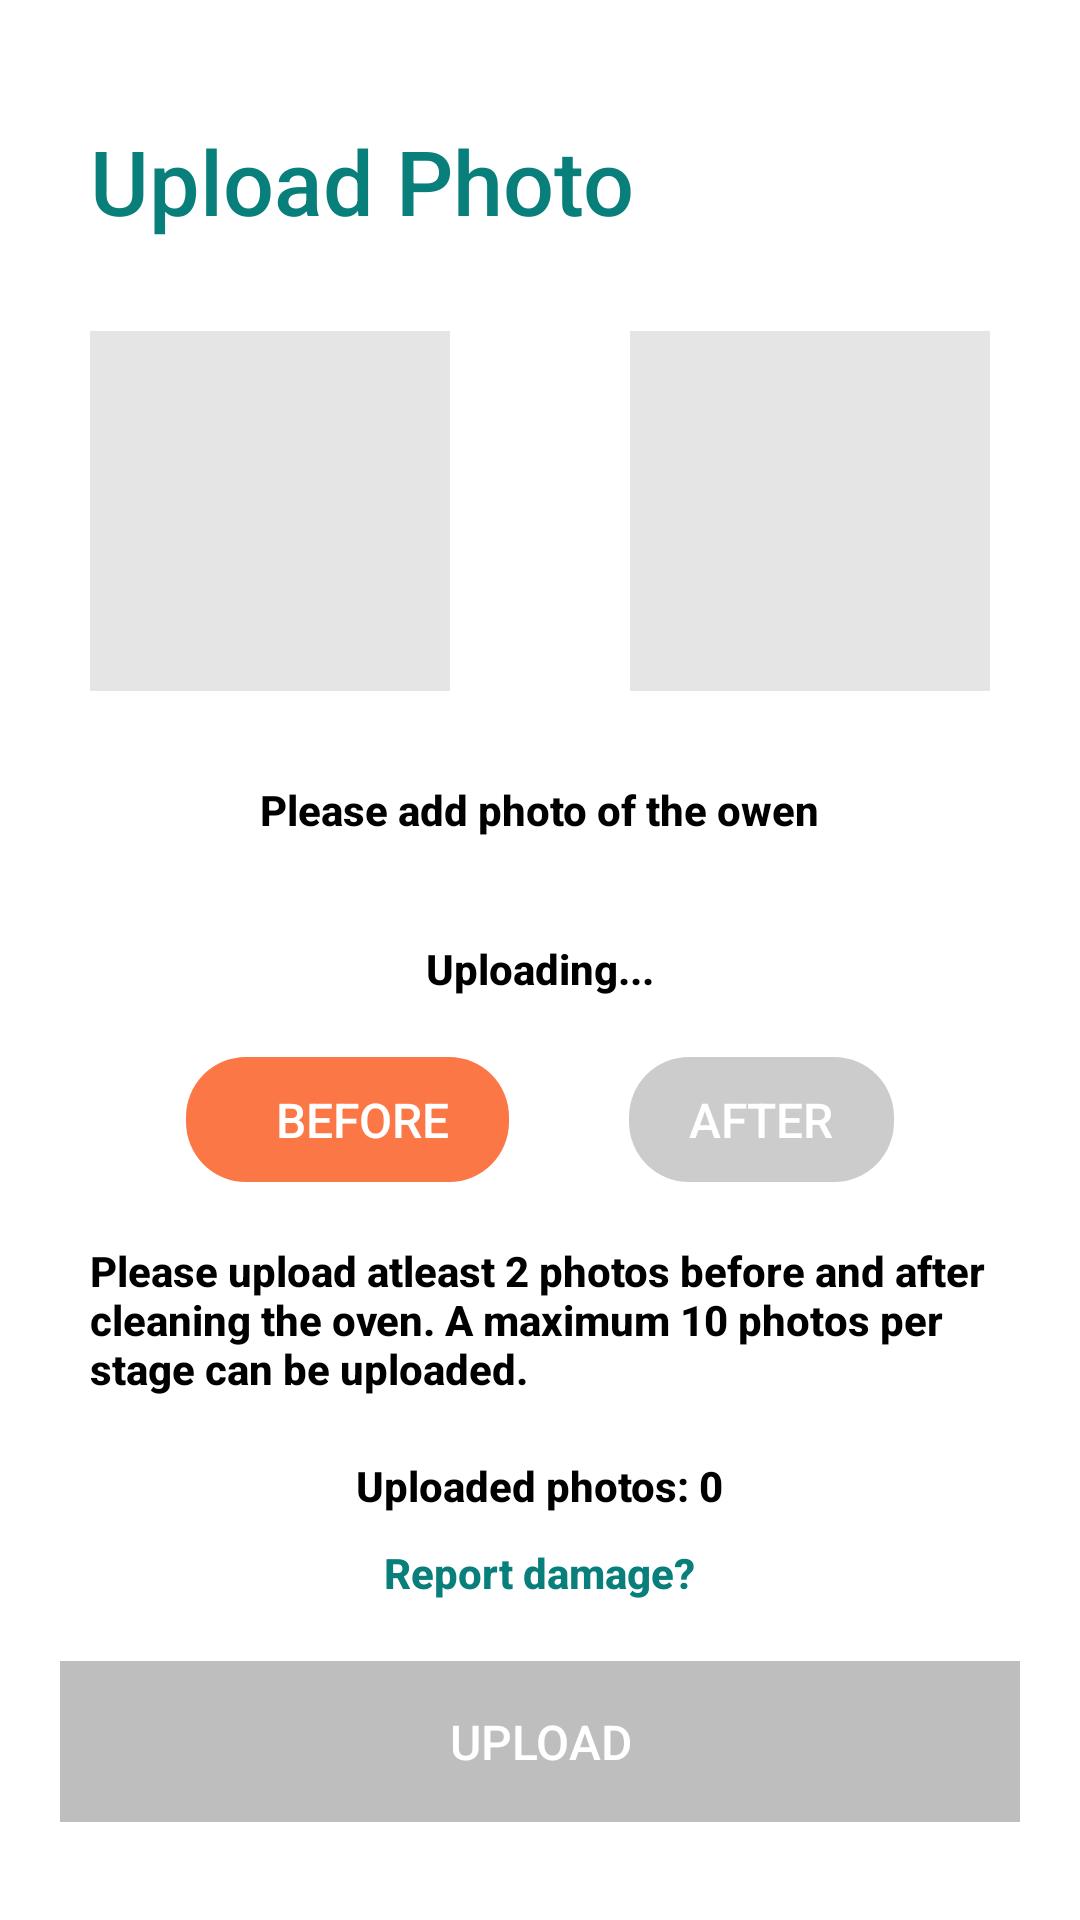

Produce the Android XML layout that renders to this screen, including the resource entries it uses.
<!-- AndroidManifest.xml: application theme Theme.Cleaner -->
<!-- res/layout/activity_upload_photo.xml -->
<?xml version="1.0" encoding="utf-8"?>
<LinearLayout xmlns:android="http://schemas.android.com/apk/res/android"
    xmlns:app="http://schemas.android.com/apk/res-auto"
    xmlns:tools="http://schemas.android.com/tools"
    android:id="@+id/framwe1"
    android:layout_width="match_parent"
    android:layout_height="match_parent"
    android:background="@color/white"
    android:orientation="vertical"
    tools:context=".Fragments.Addons_Fragment">

    <ScrollView
        android:layout_width="match_parent"
        android:layout_height="match_parent"
        >


    <LinearLayout
        android:layout_width="match_parent"
        android:layout_height="match_parent"
        android:orientation="vertical">



    <TextView
        android:id="@+id/textView3"
        android:layout_width="wrap_content"
        android:layout_height="wrap_content"
        android:layout_marginLeft="30dp"
        android:layout_marginTop="40dp"
        android:fontFamily="sans-serif-medium"
        android:text="Upload Photo"
        android:textColor="#087F7B"
        android:textSize="30dp" />

    <LinearLayout
        android:layout_width="match_parent"
        android:layout_height="wrap_content"
        android:orientation="horizontal">

        <ImageView
            android:id="@+id/iv_image_one"
            android:layout_width="0dp"
            android:layout_weight="1"
            android:layout_height="120dp"
            android:layout_margin="30dp"
            android:background="#1A000000"
            android:scaleType="centerCrop" />

        <ImageView
            android:id="@+id/iv_image_two"
            android:layout_width="0dp"
            android:layout_weight="1"
            android:layout_height="120dp"
            android:layout_margin="30dp"
            android:background="#1A000000"
            android:scaleType="centerCrop" />
    </LinearLayout>


    <TextView
        android:layout_width="wrap_content"
        android:layout_height="wrap_content"
        android:layout_gravity="center_horizontal"
        android:layout_marginBottom="10dp"
        android:fontFamily="sans-serif-medium"
        android:text="Please add photo of the owen"
        android:textAppearance="@style/TextAppearance.AppCompat.Body2"
        android:textColor="@color/black"
        android:textStyle="bold" />


    <ProgressBar
        android:id="@+id/pb_download"
        style="?android:attr/progressBarStyleHorizontal"
        android:layout_width="match_parent"
        android:layout_height="10dp"
        android:layout_marginStart="30dp"
        android:layout_marginTop="4dp"
        android:layout_marginEnd="30dp"
        android:layout_toStartOf="@+id/iv_cancel_downloading"
        android:progress="0"
        android:progressDrawable="@drawable/greenprogress" />

    <TextView
        android:layout_width="wrap_content"
        android:layout_height="wrap_content"
        android:layout_gravity="center_horizontal"
        android:layout_margin="10dp"
        android:fontFamily="sans-serif-medium"
        android:text="@string/uploading"
        android:textAppearance="@style/TextAppearance.AppCompat.Body2"
        android:textColor="@color/black"
        android:textStyle="bold" />

    <LinearLayout
        android:layout_width="wrap_content"
        android:layout_height="wrap_content"
        android:layout_gravity="center_horizontal"
        android:layout_marginTop="10dp"
        android:orientation="horizontal">

        <TextView
            android:id="@+id/tv_before"
            android:layout_width="wrap_content"
            android:layout_height="wrap_content"
            android:layout_marginEnd="20dp"
            android:background="@drawable/before_button_bachground"
            android:fontFamily="sans-serif-medium"
            android:paddingStart="30dp"
            android:paddingTop="10dp"
            android:paddingEnd="20dp"
            android:paddingBottom="10dp"
            android:text="Before"
            android:textAllCaps="true"
            android:textAppearance="@style/TextAppearance.AppCompat.Subhead"
            android:textColor="@color/white" />


        <TextView
            android:id="@+id/tv_after"
            android:layout_width="wrap_content"
            android:layout_height="wrap_content"
            android:layout_marginStart="20dp"
            android:enabled="false"
            android:background="@drawable/gray_button_bachground"
            android:fontFamily="sans-serif-medium"
            android:paddingStart="20dp"
            android:paddingTop="10dp"
            android:paddingEnd="20dp"
            android:paddingBottom="10dp"
            android:text="After"
            android:textAllCaps="true"
            android:textAppearance="@style/TextAppearance.AppCompat.Subhead"
            android:textColor="@color/white" />
    </LinearLayout>

    <TextView
        android:layout_width="wrap_content"
        android:layout_height="wrap_content"
        android:layout_gravity="start"
        android:layout_marginStart="30dp"
        android:layout_marginTop="20dp"
        android:layout_marginEnd="30dp"
        android:fontFamily="sans-serif-medium"
        android:text="@string/uploading_note"
        android:textAppearance="@style/TextAppearance.AppCompat.Body2"
        android:textColor="@color/black"
        android:textStyle="bold" />

    <TextView
        android:id="@+id/tv_photo_count"
        android:layout_width="wrap_content"
        android:layout_height="wrap_content"
        android:layout_gravity="center_horizontal"
        android:layout_marginTop="20dp"
        android:fontFamily="sans-serif-medium"
        android:text="Uploaded photos: 0"
        android:textAppearance="@style/TextAppearance.AppCompat.Body2"
        android:textColor="@color/black"
        android:textStyle="bold" />

    <TextView
        android:id="@+id/tv_report_damage"
        android:layout_width="wrap_content"
        android:layout_height="wrap_content"
        android:layout_gravity="center_horizontal"
        android:layout_marginTop="10dp"
        android:fontFamily="sans-serif-medium"
        android:text="Report damage?"
        android:textAppearance="@style/TextAppearance.AppCompat.Body2"
        android:textColor="@color/app_color"
        android:textStyle="bold" />

    <TextView
        android:id="@+id/btn_upload"
        android:layout_width="match_parent"
        android:layout_height="wrap_content"
        android:layout_margin="20dp"
        android:enabled="false"
        android:padding="16dp"
        android:background="@color/transparent_light_gray"
        android:fontFamily="sans-serif-medium"
        android:text="Upload"
        android:gravity="center"
        android:textAllCaps="true"
        android:textAppearance="@style/TextAppearance.AppCompat.Subhead"
        android:textColor="@color/white" />
    </LinearLayout>
    </ScrollView>
</LinearLayout>
<!-- resources referenced by this layout -->
<resources>
  <color name="app_color">#087F7B</color>
  <color name="black">#FF000000</color>
  <color name="transparent_light_gray">#BEBEBE</color>
  <color name="white">#FFFFFFFF</color>
  <!-- drawable before_button_bachground (drawable) -->
  <?xml version="1.0" encoding="utf-8"?>
  <shape xmlns:android="http://schemas.android.com/apk/res/android">
      <corners android:radius="20dp"/>
      <solid android:color="@color/orange_color"/>
  </shape>
  <!-- drawable gray_button_bachground (drawable) -->
  <?xml version="1.0" encoding="utf-8"?>
  <shape xmlns:android="http://schemas.android.com/apk/res/android">
      <corners android:radius="20dp"/>
      <solid android:color="@color/gray2"/>
  </shape>
  <string name="uploading">Uploading...</string>
  <string name="uploading_note">Please upload atleast 2 photos before and after cleaning the oven. A maximum 10 photos per stage can be uploaded.</string>
  <style name="Theme.Cleaner" parent="Theme.MaterialComponents.Light.NoActionBar">
          
          <item name="colorPrimary">@color/purple_500</item>
          <item name="colorPrimaryVariant">#087F7B</item>
          <item name="colorOnPrimary">@color/white</item>
          
          <item name="colorSecondary">@color/teal_200</item>
          <item name="colorSecondaryVariant">@color/teal_700</item>
          <item name="colorOnSecondary">@color/black</item>
          
          <item name="android:statusBarColor" tools:targetApi="l">?attr/colorPrimaryVariant</item>
          
  
  
      </style>
  <color name="orange_color">#FC7746</color>
  <color name="gray2">#33000000</color>
  <color name="purple_500">#FF6200EE</color>
  <color name="teal_200">#FF03DAC5</color>
  <color name="teal_700">#FF018786</color>
</resources>
